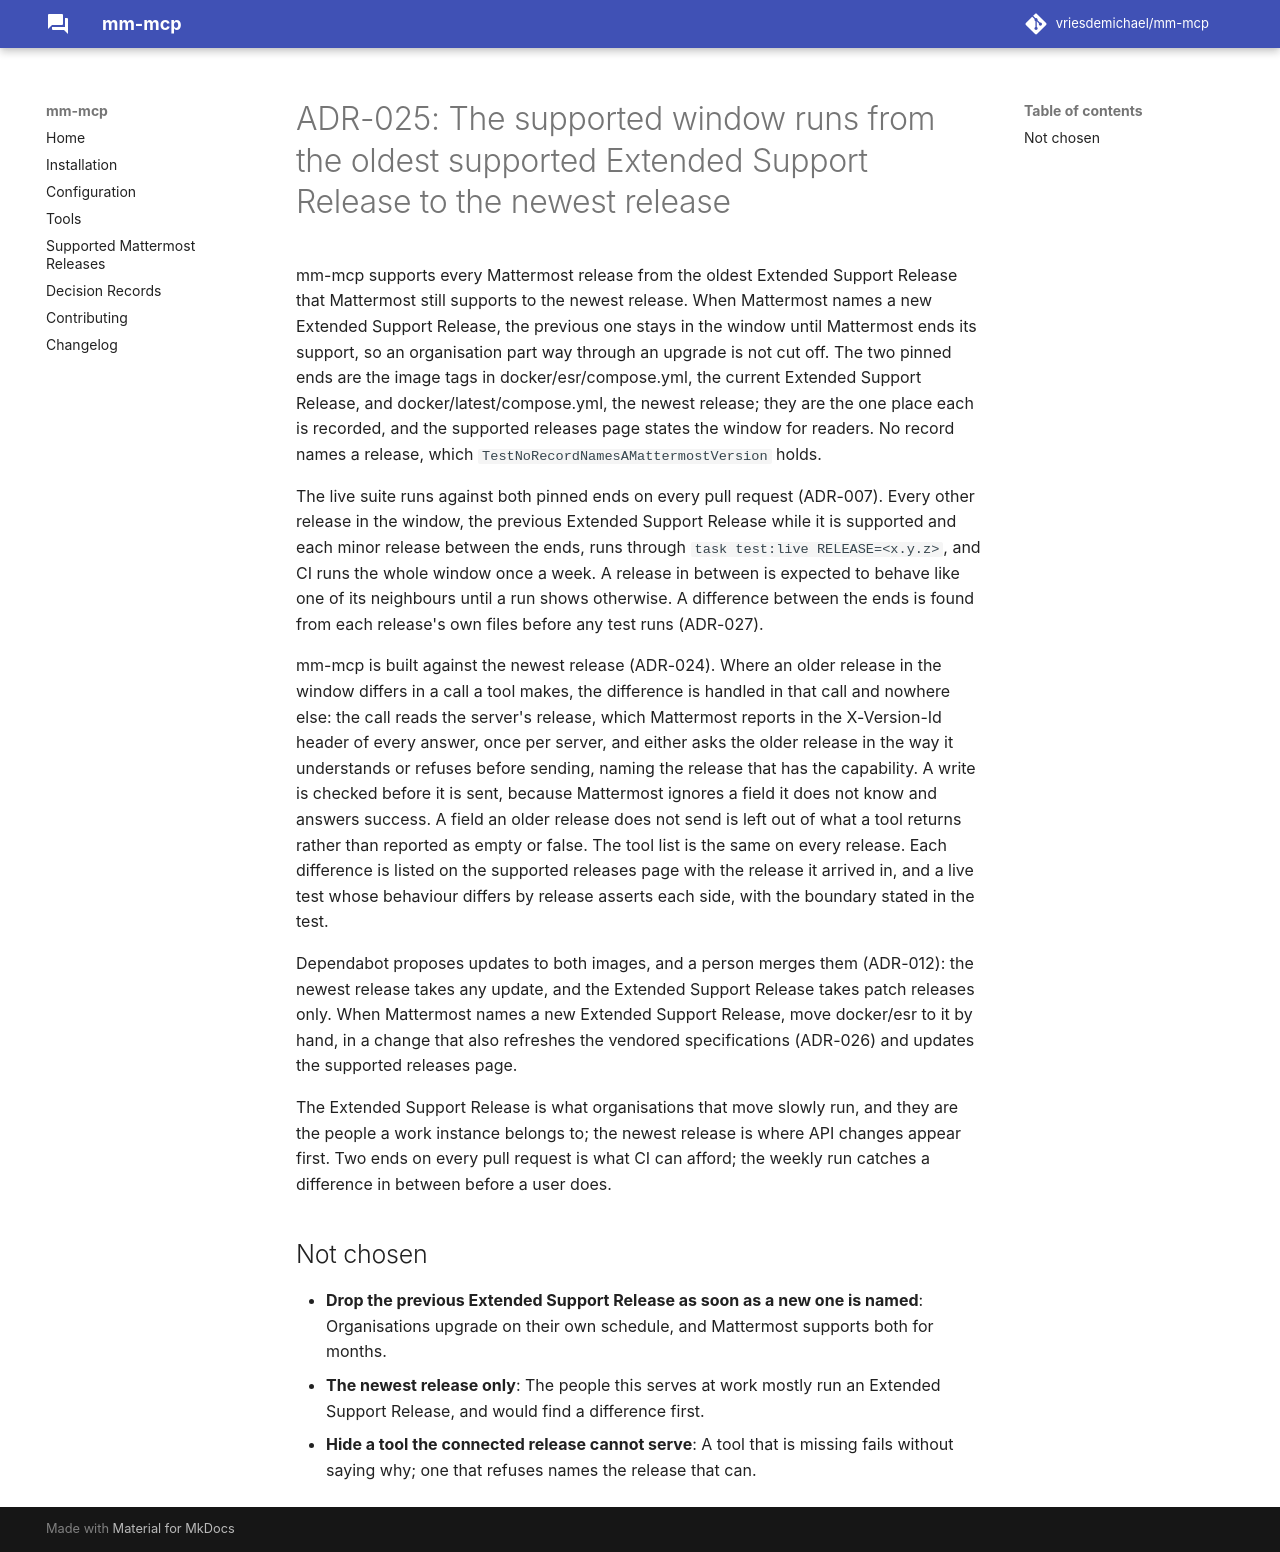

repository: vriesdemichael/mattermost-mcp · page: v0.1/adr/025-supported-mattermost-releases/index.html · generator: mkdocs

---
search:
  boost: 0.3
---

# ADR-025: The supported window runs from the oldest supported Extended Support Release to the newest release

mm-mcp supports every Mattermost release from the oldest Extended Support Release that Mattermost still supports to the newest release. When Mattermost names a new Extended Support Release, the previous one stays in the window until Mattermost ends its support, so an organisation part way through an upgrade is not cut off. The two pinned ends are the image tags in docker/esr/compose.yml, the current Extended Support Release, and docker/latest/compose.yml, the newest release; they are the one place each is recorded, and the supported releases page states the window for readers. No record names a release, which `TestNoRecordNamesAMattermostVersion` holds.

The live suite runs against both pinned ends on every pull request (ADR-007). Every other release in the window, the previous Extended Support Release while it is supported and each minor release between the ends, runs through `task test:live RELEASE=<x.y.z>`, and CI runs the whole window once a week. A release in between is expected to behave like one of its neighbours until a run shows otherwise. A difference between the ends is found from each release's own files before any test runs (ADR-027).

mm-mcp is built against the newest release (ADR-024). Where an older release in the window differs in a call a tool makes, the difference is handled in that call and nowhere else: the call reads the server's release, which Mattermost reports in the X-Version-Id header of every answer, once per server, and either asks the older release in the way it understands or refuses before sending, naming the release that has the capability. A write is checked before it is sent, because Mattermost ignores a field it does not know and answers success. A field an older release does not send is left out of what a tool returns rather than reported as empty or false. The tool list is the same on every release. Each difference is listed on the supported releases page with the release it arrived in, and a live test whose behaviour differs by release asserts each side, with the boundary stated in the test.

Dependabot proposes updates to both images, and a person merges them (ADR-012): the newest release takes any update, and the Extended Support Release takes patch releases only. When Mattermost names a new Extended Support Release, move docker/esr to it by hand, in a change that also refreshes the vendored specifications (ADR-026) and updates the supported releases page.

The Extended Support Release is what organisations that move slowly run, and they are the people a work instance belongs to; the newest release is where API changes appear first. Two ends on every pull request is what CI can afford; the weekly run catches a difference in between before a user does.

## Not chosen

- **Drop the previous Extended Support Release as soon as a new one is named**: Organisations upgrade on their own schedule, and Mattermost supports both for months.
- **The newest release only**: The people this serves at work mostly run an Extended Support Release, and would find a difference first.
- **Hide a tool the connected release cannot serve**: A tool that is missing fails without saying why; one that refuses names the release that can.
